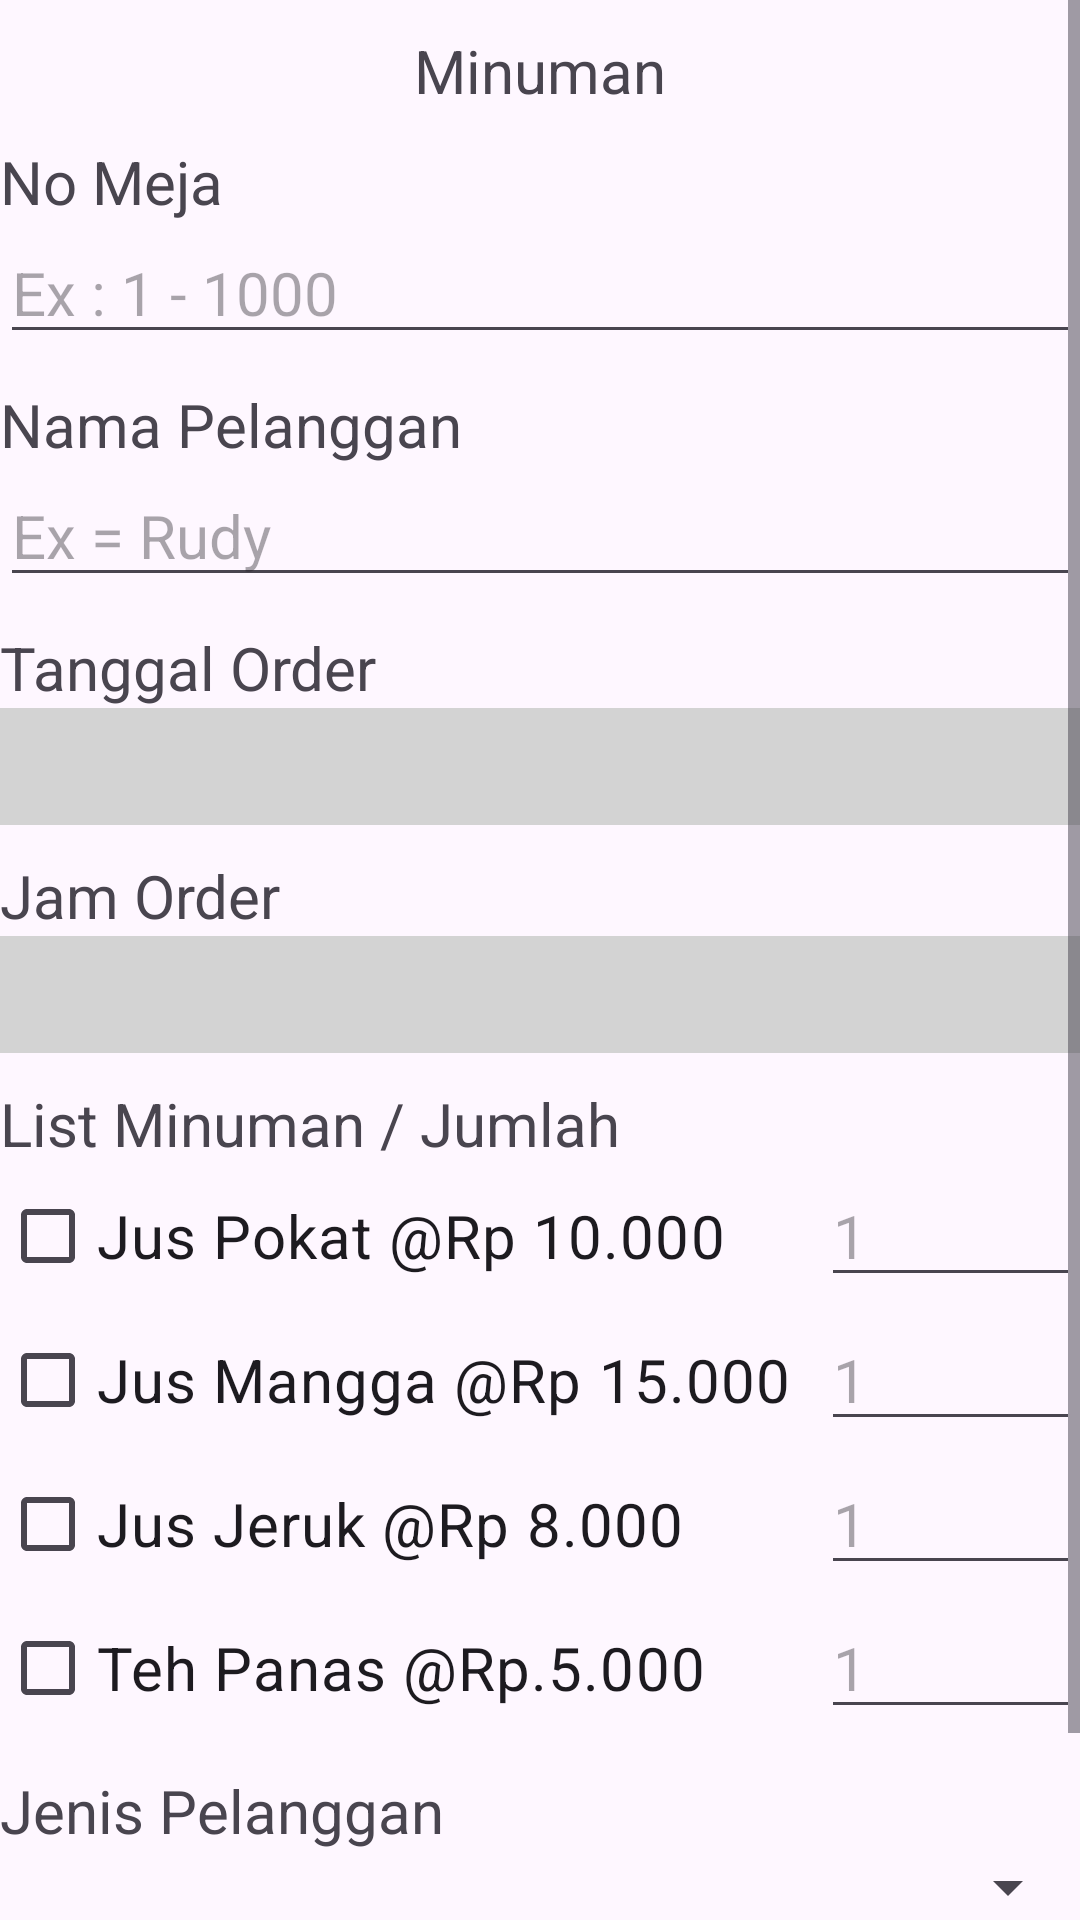

Write the Android layout XML for this screen, with the resource values it uses.
<!-- AndroidManifest.xml: application theme Theme.MobileMi2AKotlin -->
<!-- res/layout/activity_lat.xml -->
<?xml version="1.0" encoding="utf-8"?>
<ScrollView xmlns:android="http://schemas.android.com/apk/res/android"
    xmlns:tools="http://schemas.android.com/tools"
    android:layout_width="match_parent"
    android:layout_height="match_parent"
    android:orientation="vertical"
    android:layout_margin="10dp"
    android:id="@+id/main"
    tools:context=".intent.LatActivity">

    <LinearLayout
        android:layout_width="match_parent"
        android:layout_height="match_parent"
        android:orientation="vertical">

        <TextView
            android:layout_width="wrap_content"
            android:layout_height="wrap_content"
            android:text="Minuman"
            android:textSize="20sp"
            android:layout_gravity="center"
            android:layout_marginTop="10dp"
            />


        <TextView
            android:layout_width="wrap_content"
            android:layout_height="wrap_content"
            android:text="No Meja"
            android:id="@+id/LabelNama"
            android:textSize="20sp"
            android:layout_marginTop="10dp"
            />

        <EditText
            android:layout_width="match_parent"
            android:layout_height="wrap_content"
            android:hint= "Ex : 1 - 1000"
            android:inputType="number"
            android:id="@+id/etNoMeja"
            android:textSize="20sp"
            />

        <TextView
            android:layout_width="wrap_content"
            android:layout_height="wrap_content"
            android:text="Nama Pelanggan"
            android:textSize="20sp"
            android:id="@+id/LabelNim"
            android:layout_marginTop="10dp"
            />

        <EditText
            android:id="@+id/etNama"
            android:layout_width="match_parent"
            android:layout_height="wrap_content"
            android:hint= "Ex = Rudy"
            android:inputType="textPersonName"
            android:drawableStart="@drawable/ic_person"
            android:drawablePadding="5dp"
            android:drawableTint="@color/biru"
            android:textSize="20sp" />

        <TextView
            android:layout_width="wrap_content"
            android:layout_height="wrap_content"
            android:text="Tanggal Order"
            android:textSize="20sp"
            android:layout_marginTop="10dp"
            />

        <TextView
            android:layout_width="match_parent"
            android:layout_height="wrap_content"
            android:id="@+id/tvTglOrder"
            android:padding="10dp"
            android:drawableEnd="@drawable/ic_date"
            android:drawablePadding="5dp"
            android:drawableTint="@color/biru"
            android:background="#d3d3d3"
            />

        <TextView
            android:layout_width="wrap_content"
            android:layout_height="wrap_content"
            android:text="Jam Order"
            android:textSize="20sp"
            android:layout_marginTop="10dp"
            />

        <TextView
            android:layout_width="match_parent"
            android:layout_height="wrap_content"
            android:id="@+id/tvJamOrder"
            android:padding="10dp"
            android:background="#d3d3d3"
            />

        <TextView
            android:layout_width="wrap_content"
            android:layout_height="wrap_content"
            android:text="List Minuman / Jumlah"
            android:textSize="20sp"
            android:layout_marginTop="10dp"
            />

        <TableLayout
            android:layout_width="wrap_content"
            android:stretchColumns="1"
            android:layout_height="wrap_content">

            <TableRow>
                <CheckBox
                    android:layout_width="wrap_content"
                    android:layout_height="wrap_content"
                    android:text="Jus Pokat @Rp 10.000"
                    android:id="@+id/chkPokat"
                    android:textSize="20sp"
                    />
                <EditText
                    android:id="@+id/etJlhPokat"
                    android:layout_width="match_parent"
                    android:layout_height="wrap_content"
                    android:hint="1"
                    android:inputType="number"
                    android:textSize="20sp"
                    android:layout_marginLeft="10dp"
                    />
            </TableRow>

            <TableRow>
                <CheckBox
                    android:layout_width="wrap_content"
                    android:layout_height="wrap_content"
                    android:text="Jus Mangga @Rp 15.000"
                    android:id="@+id/chkMangga"
                    android:textSize="20sp"
                    />
                <EditText
                    android:id="@+id/etJlhMangga"
                    android:layout_width="match_parent"
                    android:layout_height="wrap_content"
                    android:inputType="number"
                    android:hint="1"
                    android:textSize="20sp"
                    android:layout_marginLeft="10dp"
                    />
            </TableRow>

            <TableRow>
                <CheckBox
                    android:layout_width="wrap_content"
                    android:layout_height="wrap_content"
                    android:text="Jus Jeruk @Rp 8.000"
                    android:id="@+id/chkJeruk"
                    android:textSize="20sp"
                    />
                <EditText
                    android:id="@+id/etJlhJeruk"
                    android:layout_width="match_parent"
                    android:layout_height="wrap_content"
                    android:inputType="number"
                    android:hint="1"
                    android:textSize="20sp"
                    android:layout_marginLeft="10dp"
                    />
            </TableRow>

            <TableRow>
                <CheckBox
                    android:layout_width="wrap_content"
                    android:layout_height="wrap_content"
                    android:text="Teh Panas @Rp.5.000"
                    android:id="@+id/chkTeh"
                    android:textSize="20sp"
                    />
                <EditText
                    android:id="@+id/etJlhTeh"
                    android:layout_width="match_parent"
                    android:layout_height="wrap_content"
                    android:inputType="number"
                    android:hint="1"
                    android:textSize="20sp"
                    android:layout_marginLeft="10dp"
                    />
            </TableRow>
        </TableLayout>

        <TextView
            android:layout_width="wrap_content"
            android:layout_height="wrap_content"
            android:text="Jenis Pelanggan"
            android:textSize="20sp"
            android:layout_marginTop="10dp"
            />

        <Spinner
            android:layout_width="match_parent"
            android:layout_height="wrap_content"
            android:id="@+id/spPelanggan"
            android:singleLine="true"
            android:padding="10dp"
            />

        <Button
            android:layout_width="match_parent"
            android:layout_height="wrap_content"
            android:text="Simpan"
            android:id="@+id/btnSimpan"
            android:layout_marginTop="20dp"
            />

    </LinearLayout>
</ScrollView>
<!-- resources referenced by this layout -->
<resources>
  <color name="biru">#2196F3</color>
  <style name="Theme.MobileMi2AKotlin" parent="Base.Theme.MobileMi2AKotlin" />
  <style name="Base.Theme.MobileMi2AKotlin" parent="Theme.Material3.DayNight.NoActionBar">
          
          
  
      </style>
</resources>
